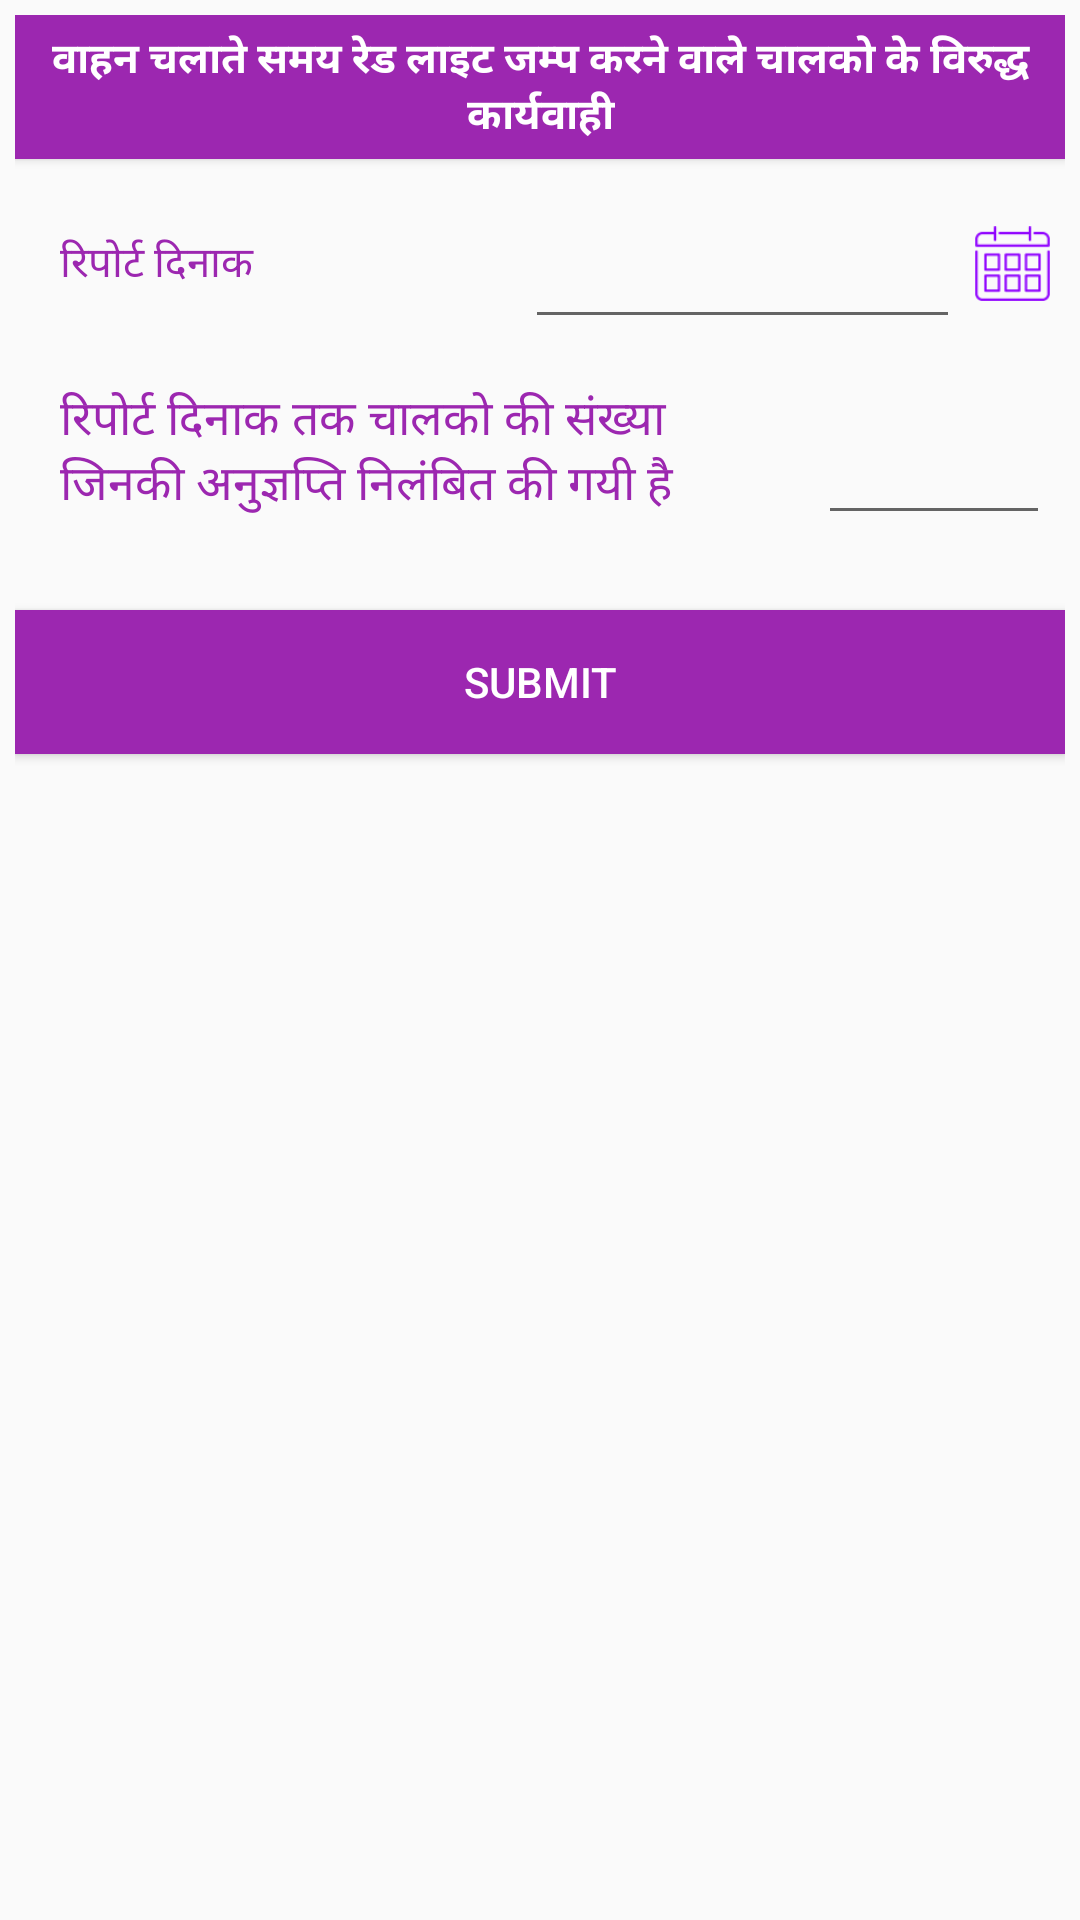

Here is an Android app screen rendered from its layout file. Give the layout XML and the strings, colors and styles it references.
<!-- AndroidManifest.xml: application theme Theme.AppCompat.Light.NoActionBar -->
<!-- res/layout/activity_red_light_jumping.xml -->
<?xml version="1.0" encoding="utf-8"?>
<LinearLayout xmlns:android="http://schemas.android.com/apk/res/android"
    android:layout_width="match_parent"
    android:layout_height="match_parent"
    android:orientation="vertical" 
    android:padding="5dp">

    <Button
        android:layout_width="match_parent"
        android:layout_height="wrap_content"
        android:background="@color/voilet"
        android:gravity="center"
        android:text="@string/red_light_ki_jankari"
        android:textColor="#ffffff"
        android:textStyle="bold" />

    <LinearLayout
        android:layout_width="match_parent"
        android:layout_height="match_parent"
        android:layout_marginTop="5dp"
        android:orientation="vertical" >

        <LinearLayout
            android:layout_width="match_parent"
            android:layout_height="50dp"
            android:layout_margin="5dp"
            android:layout_marginTop="5dp"
            android:gravity="center"
            android:orientation="horizontal" >

            <TextView
                android:layout_width="match_parent"
                android:layout_height="wrap_content"
                android:layout_weight="1"
                android:gravity="center|start"
                  android:paddingLeft="10dp"
                android:text="@string/report_date"
                android:textColor="@color/voilet" />

            <EditText
                android:id="@+id/edt_from_date"
                android:layout_width="match_parent"
                android:layout_height="match_parent"
                android:layout_marginLeft="10dp"
                android:layout_weight="1"
                android:clickable="false"
                android:gravity="left|center"
                android:paddingLeft="5dp"
                android:textColor="@color/voilet"
                android:textSize="15sp" />

            <Button
                android:id="@+id/btn_date"
                android:layout_width="25dp"
                android:layout_height="25dp"
                android:layout_marginLeft="5dp"
                android:background="@drawable/calendar_icon"
                android:src="@color/blue" />
        </LinearLayout>

        <LinearLayout
            android:layout_width="match_parent"
            android:layout_height="wrap_content"
            android:orientation="horizontal"
            android:weightSum="4" >

            <TextView
                android:layout_width="match_parent"
                android:layout_height="match_parent"
                android:layout_margin="5dp"
                android:layout_weight="1"
                android:gravity="center|start"
                android:paddingLeft="10dp"
                android:text="@string/report_dinank_tak_chalko_ki_sankhya"
                android:textColor="@color/voilet"
                android:textSize="16sp" />

            <EditText
                android:layout_width="match_parent"
                android:layout_height="match_parent"
                android:layout_margin="5dp"
                android:layout_weight="3"
                android:gravity="center|start"
                android:paddingLeft="10dp"
                android:textColor="@color/voilet"
                android:textSize="16sp" />
        </LinearLayout>


      

        <Button
            android:layout_width="match_parent"
            android:layout_height="wrap_content"
            android:layout_marginTop="20dp"
            android:background="@color/voilet"
            android:gravity="center"
            android:padding="5dp"
            android:text="Submit"
            android:textColor="#ffffff" />
    </LinearLayout>

</LinearLayout>
<!-- resources referenced by this layout -->
<resources>
  <color name="blue">#3A5AAD</color>
  <color name="voilet">#9C27B0</color>
  <!-- drawable calendar_icon: png bitmap (drawable-hdpi, 1226 bytes) -->
  <string name="red_light_ki_jankari">वाहन चलाते समय रेड लाइट जम्प करने वाले चालको के विरुद्ध कार्यवाही</string>
  <string name="report_date">रिपोर्ट दिनाक</string>
  <string name="report_dinank_tak_chalko_ki_sankhya">रिपोर्ट दिनाक तक चालको की संख्या जिनकी अनुज्ञप्ति निलंबित की गयी है</string>
</resources>
